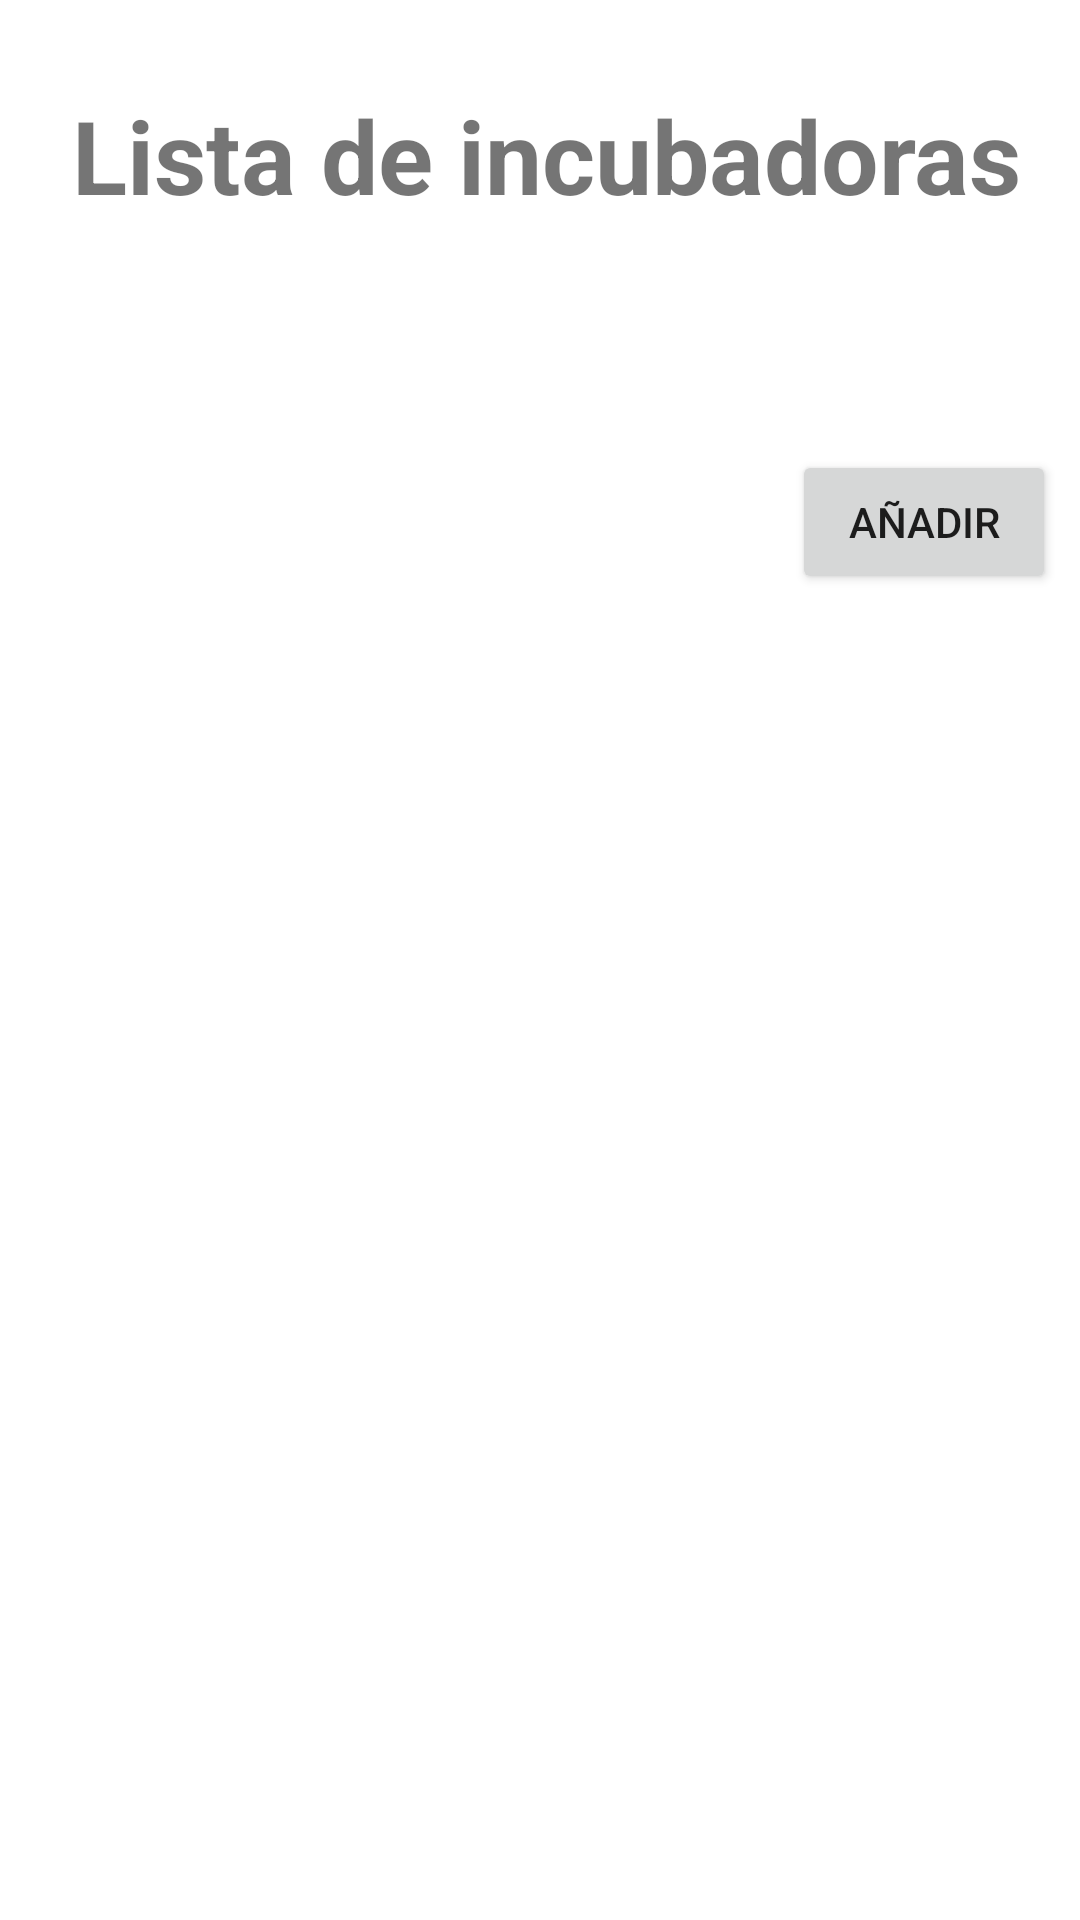

Produce the Android XML layout that renders to this screen, including the resource entries it uses.
<!-- AndroidManifest.xml: application theme Theme.Newborn -->
<!-- res/layout/incubator_list.xml -->
<?xml version="1.0" encoding="utf-8"?>
<ScrollView
    xmlns:android="http://schemas.android.com/apk/res/android"
    android:layout_width="fill_parent"
    android:layout_height="fill_parent"
    android:fillViewport="true">
    <RelativeLayout
        android:layout_width="wrap_content"
        android:layout_height="wrap_content"
        android:orientation="vertical">

        <TextView
            android:layout_width="wrap_content"
            android:layout_height="wrap_content"
            android:layout_alignParentStart="true"
            android:layout_alignParentTop="true"
            android:layout_marginStart="24dp"
            android:layout_marginTop="29dp"
            android:text="@string/lista_de_incubadoras"
            android:textSize="34sp"
            android:textStyle="bold" />

        <LinearLayout
            android:layout_width="match_parent"
            android:layout_height="match_parent"
            android:layout_marginStart="8sp"
            android:layout_marginTop="100sp"
            android:layout_marginEnd="8sp"
            android:orientation="vertical">

            <TableLayout
                android:id="@+id/tblyIncubatorsList"
                android:layout_width="match_parent"
                android:layout_height="wrap_content"
                android:background="#000000"
                android:stretchColumns="0,1">

            </TableLayout>

            <LinearLayout
                android:layout_width="match_parent"
                android:layout_height="wrap_content"
                android:layout_marginTop="50sp"
                android:gravity="end"
                android:orientation="horizontal">

                <Button
                    android:id="@+id/btnAddIncubator"
                    android:layout_width="wrap_content"
                    android:layout_height="wrap_content"
                    android:text="@string/a_adir" />
            </LinearLayout>
        </LinearLayout>

    </RelativeLayout>
</ScrollView>
<!-- resources referenced by this layout -->
<resources>
  <string name="a_adir">Añadir</string>
  <string name="lista_de_incubadoras">Lista de incubadoras</string>
  <style name="Theme.Newborn" parent="Theme.MaterialComponents.DayNight.DarkActionBar">
          
          <item name="colorPrimary">@color/purple_500</item>
          <item name="colorPrimaryVariant">@color/purple_700</item>
          <item name="colorOnPrimary">@color/white</item>
          
          <item name="colorSecondary">@color/teal_200</item>
          <item name="colorSecondaryVariant">@color/teal_700</item>
          <item name="colorOnSecondary">@color/black</item>
          
          <item name="android:statusBarColor" tools:targetApi="l">?attr/colorPrimaryVariant</item>
          
      </style>
  <!-- not gathered from this repository: default colours our renderer supplied (Android Studio template values) -->
  <color name="purple_500">#FF6200EE</color>
  <color name="purple_700">#FF3700B3</color>
  <color name="teal_200">#FF03DAC5</color>
  <color name="teal_700">#FF018786</color>
  <color name="black">#FF000000</color>
  <color name="white">#FFFFFFFF</color>
</resources>
